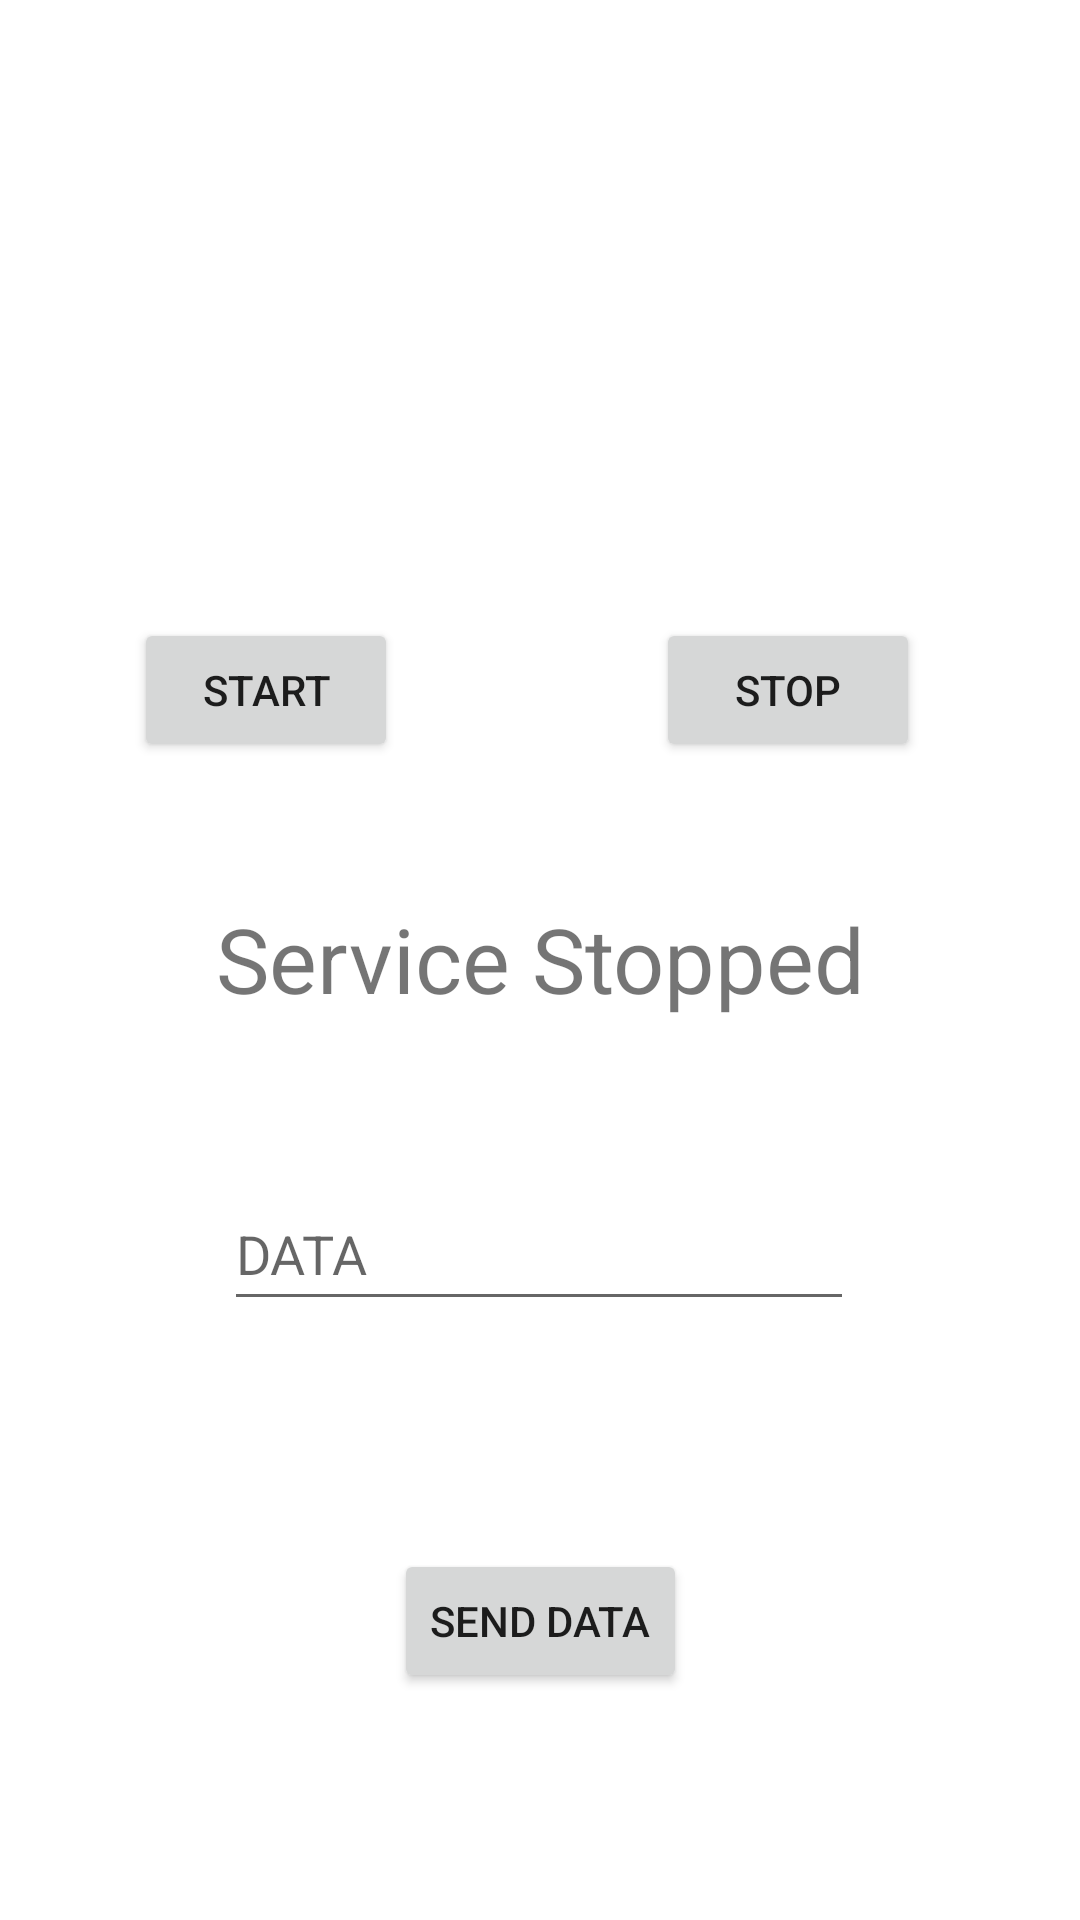

Produce the Android XML layout that renders to this screen, including the resource entries it uses.
<!-- AndroidManifest.xml: application theme Theme.LetsLearnActivities -->
<!-- res/layout/activity_tenth.xml -->
<?xml version="1.0" encoding="utf-8"?>
<androidx.constraintlayout.widget.ConstraintLayout xmlns:android="http://schemas.android.com/apk/res/android"
    xmlns:app="http://schemas.android.com/apk/res-auto"
    xmlns:tools="http://schemas.android.com/tools"
    android:layout_width="match_parent"
    android:layout_height="match_parent"
    tools:context=".TenthActivity">

    <Button
        android:id="@+id/stop"
        android:layout_width="wrap_content"
        android:layout_height="wrap_content"
        android:text="STOP"
        app:layout_constraintBottom_toBottomOf="parent"
        app:layout_constraintEnd_toEndOf="parent"
        app:layout_constraintHorizontal_bias="0.804"
        app:layout_constraintStart_toStartOf="parent"
        app:layout_constraintTop_toTopOf="parent"
        app:layout_constraintVertical_bias="0.348" />

    <Button
        android:id="@+id/start"
        android:layout_width="wrap_content"
        android:layout_height="wrap_content"
        android:text="START"
        app:layout_constraintBottom_toBottomOf="parent"
        app:layout_constraintEnd_toStartOf="@+id/stop"
        app:layout_constraintHorizontal_bias="0.343"
        app:layout_constraintStart_toStartOf="parent"
        app:layout_constraintTop_toTopOf="parent"
        app:layout_constraintVertical_bias="0.348" />

    <TextView
        android:id="@+id/ServiceText"
        android:layout_width="wrap_content"
        android:layout_height="wrap_content"
        android:text="Service Stopped"
        android:textSize="30sp"
        app:layout_constraintBottom_toBottomOf="parent"
        app:layout_constraintEnd_toEndOf="parent"
        app:layout_constraintStart_toStartOf="parent"
        app:layout_constraintTop_toTopOf="parent"
        app:layout_constraintVertical_bias="0.499" />

    <EditText
        android:id="@+id/dataString"
        android:layout_width="wrap_content"
        android:layout_height="wrap_content"
        android:ems="10"
        android:hint="DATA"
        android:inputType="textPersonName"
        android:minHeight="48dp"
        app:layout_constraintBottom_toBottomOf="parent"
        app:layout_constraintEnd_toEndOf="parent"
        app:layout_constraintHorizontal_bias="0.497"
        app:layout_constraintStart_toStartOf="parent"
        app:layout_constraintTop_toTopOf="parent"
        app:layout_constraintVertical_bias="0.663" />

    <Button
        android:id="@+id/sendData"
        android:layout_width="wrap_content"
        android:layout_height="wrap_content"
        android:text="SEND DATA"
        app:layout_constraintBottom_toBottomOf="parent"
        app:layout_constraintEnd_toEndOf="parent"
        app:layout_constraintHorizontal_bias="0.5"
        app:layout_constraintStart_toStartOf="parent"
        app:layout_constraintTop_toBottomOf="@+id/dataString"
        app:layout_constraintVertical_bias="0.5" />

</androidx.constraintlayout.widget.ConstraintLayout>
<!-- resources referenced by this layout -->
<resources>
  <style name="Theme.LetsLearnActivities" parent="Theme.MaterialComponents.DayNight.DarkActionBar">
          
          <item name="colorPrimary">@color/purple_500</item>
          <item name="colorPrimaryVariant">@color/purple_700</item>
          <item name="colorOnPrimary">@color/white</item>
          
          <item name="colorSecondary">@color/teal_200</item>
          <item name="colorSecondaryVariant">@color/teal_700</item>
          <item name="colorOnSecondary">@color/black</item>
          
          <item name="android:statusBarColor">?attr/colorPrimaryVariant</item>
          
      </style>
  <!-- not gathered from this repository: default colours our renderer supplied (Android Studio template values) -->
  <color name="purple_500">#FF6200EE</color>
  <color name="purple_700">#FF3700B3</color>
  <color name="teal_200">#FF03DAC5</color>
  <color name="teal_700">#FF018786</color>
  <color name="black">#FF000000</color>
  <color name="white">#FFFFFFFF</color>
</resources>
